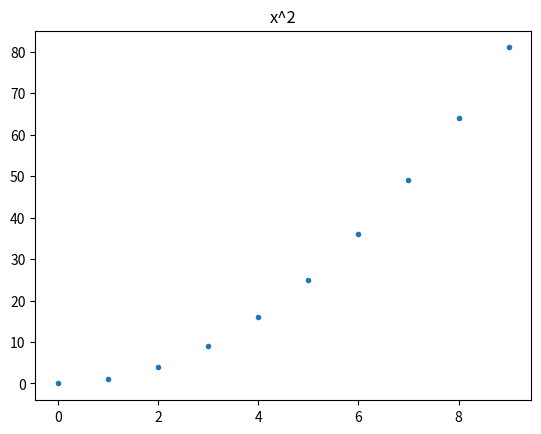

This figure's Python source:
import matplotlib.pyplot as plt
import random

def gen_plot(func, funcname, x_range):
    y = [func(x) for x in x_range]
    plt.title(funcname)
    plt.plot(x_range, y, '.')
    plt.show()

    return True

class Chooser:
    def __init__(self, arr=[1, 2, 3, 4, 5, 6]):
        self.value = arr[0]
        self.arr = arr
    
    def select(self):
        self.value = random.choice(self.arr)
        return self.value

    def get_value(self):
        return self.value
    
def print_rect(width=3, height=-1):
    if width < 3:
        width = 3

    if height <= -1:
        height = width
    elif height < 3:
        height = 3

    for i, _ in enumerate(range(height)):
        if i==0 or i == height-1:
            print('*'*width)
        else:
            print('*' + ' '*(width-2) + '*')

    return True

def double_num(x):
    return x*2

def main():
    c = Chooser()
    print(c.select())
    print(c.select())

    gen_plot(lambda x: x**2, 'x^2', list(range(0, 10)))

    print_rect(5)

if __name__=='__main__':
    main()